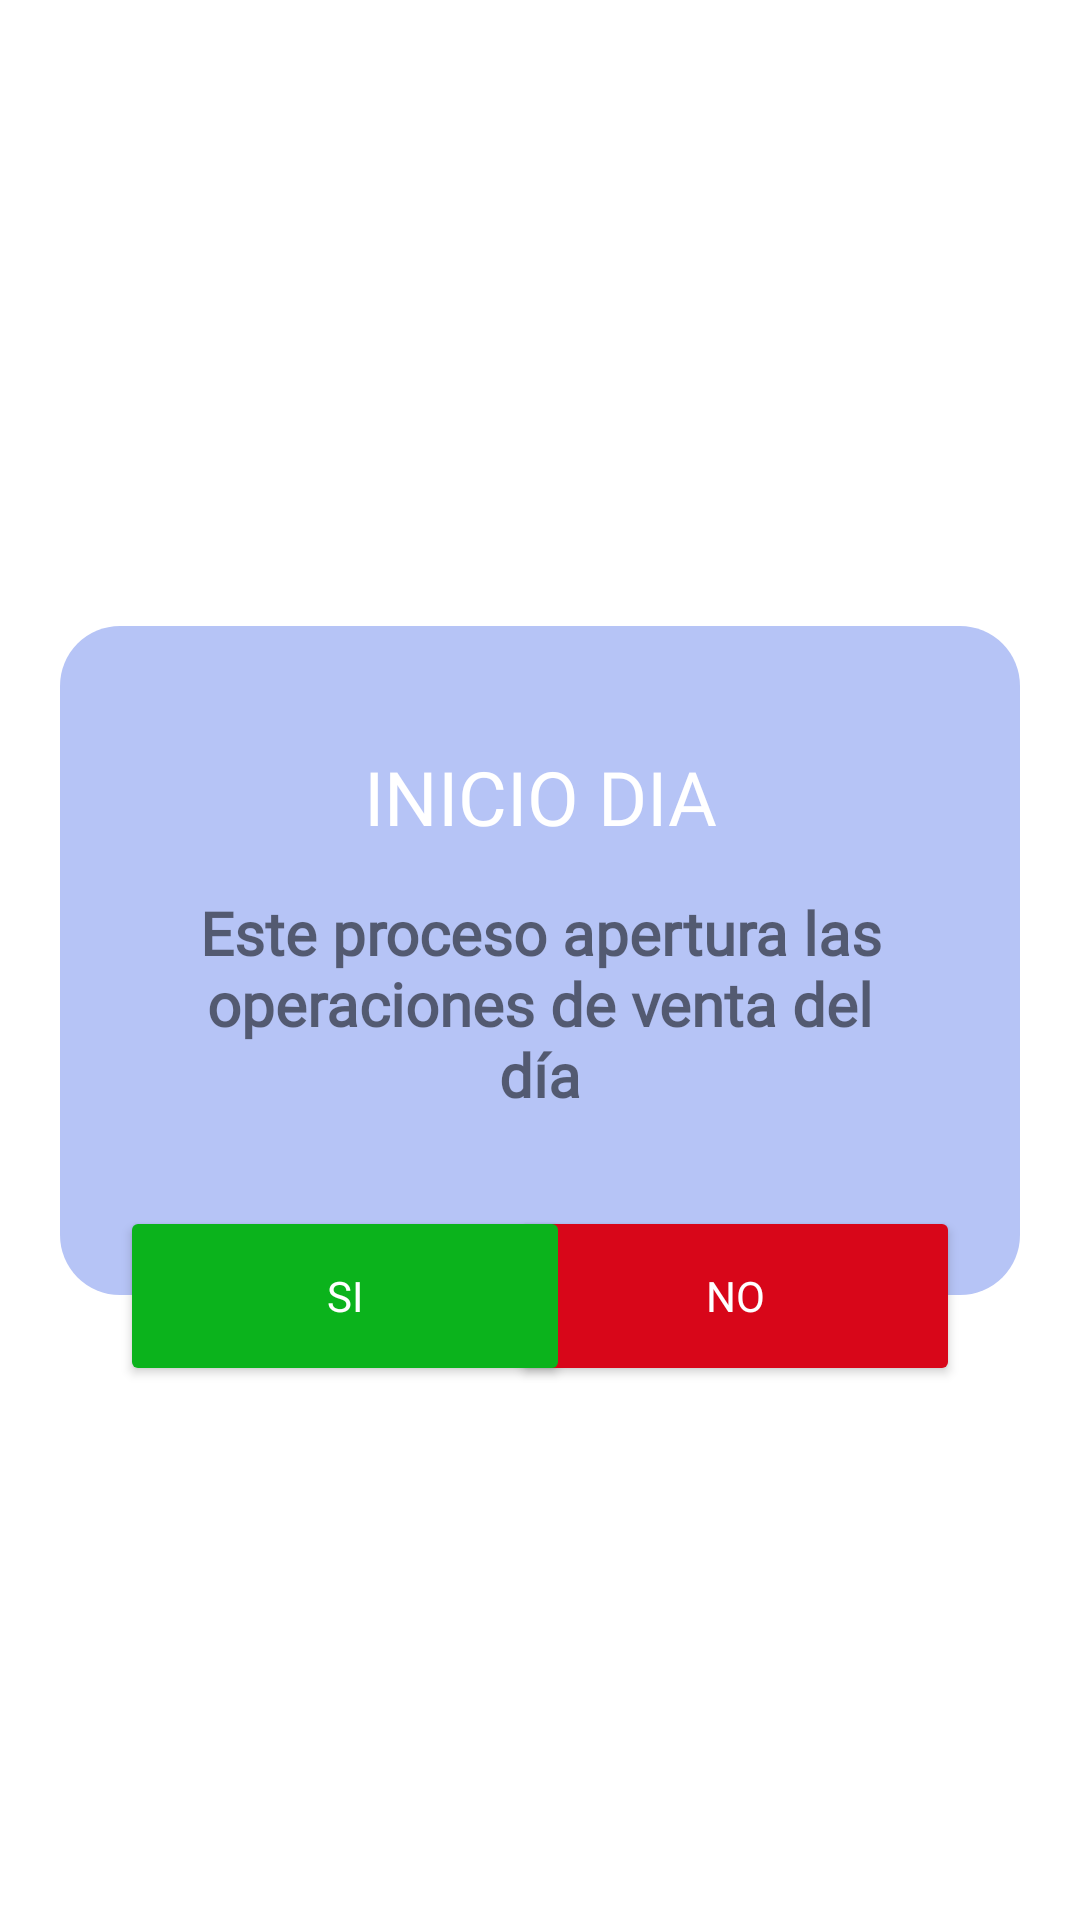

The Android layout XML behind this screen, and the referenced resources:
<!-- AndroidManifest.xml: application theme Theme.FragmentMenu -->
<!-- res/layout/fragment_inicio_turno.xml -->
<?xml version="1.0" encoding="utf-8"?>
<androidx.constraintlayout.widget.ConstraintLayout xmlns:android="http://schemas.android.com/apk/res/android"
    xmlns:app="http://schemas.android.com/apk/res-auto"
    xmlns:tools="http://schemas.android.com/tools"
    android:layout_width="match_parent"
    android:layout_height="match_parent"
    tools:context=".InicioTurnoFragment">

    <LinearLayout
        android:id="@+id/linearLayout7"
        android:layout_width="match_parent"
        android:layout_height="wrap_content"
        android:layout_marginStart="20dp"
        android:layout_marginEnd="20dp"
        android:background="@drawable/solid_modalop"
        android:orientation="vertical"
        android:padding="40dp"
        app:layout_constraintBottom_toBottomOf="parent"
        app:layout_constraintEnd_toEndOf="parent"
        app:layout_constraintStart_toStartOf="parent"
        app:layout_constraintTop_toTopOf="parent">

        <TextView
            android:layout_width="match_parent"
            android:layout_height="wrap_content"
            android:fontFamily="@font/nunito_black"
            android:gravity="center"
            android:text="INICIO DIA"
            android:textColor="#fff"
            android:textSize="25sp" />

        <TextView
            android:layout_width="match_parent"
            android:layout_height="wrap_content"
            android:layout_marginTop="15dp"
            android:layout_marginBottom="20dp"
            android:fontFamily="@font/nunito_semibold"
            android:text="Este proceso apertura las operaciones de venta del día"
            android:textAlignment="center"
            android:textSize="20sp"
            android:textStyle="bold" />


    </LinearLayout>

    <Button
        android:id="@+id/BtnSalirCancelar"
        android:layout_width="150sp"
        android:layout_height="60sp"
        android:layout_marginEnd="40dp"
        android:layout_marginTop="-30dp"
        android:backgroundTint="#D80619"
        android:fontFamily="@font/nunito_extrabold"
        android:text="NO"
        android:textAllCaps="false"
        android:textColor="@color/white"
        android:textSize="14sp"
        app:layout_constraintEnd_toEndOf="parent"
        app:layout_constraintTop_toBottomOf="@+id/linearLayout7" />

    <Button
        android:id="@+id/BtnSalirAceptar"
        android:layout_width="150sp"
        android:layout_height="60sp"
        android:layout_marginStart="40dp"
        android:layout_marginTop="-30dp"
        android:backgroundTint="#0BB31C"
        android:fontFamily="@font/nunito_extrabold"
        android:gravity="center"
        android:text="SI"
        android:textAllCaps="false"
        android:textColor="@color/white"
        android:textSize="14sp"
        app:layout_constraintStart_toStartOf="parent"
        app:layout_constraintTop_toBottomOf="@+id/linearLayout7" />

</androidx.constraintlayout.widget.ConstraintLayout>
<!-- resources referenced by this layout -->
<resources>
  <color name="white">#FFFFFFFF</color>
  <!-- drawable solid_modalop (drawable) -->
  <?xml version="1.0" encoding="utf-8"?>
  <shape xmlns:android="http://schemas.android.com/apk/res/android">
      <corners android:radius="20dp"
  
          />
      <solid android:color="#B6C4F6"/>
  </shape>
  <style name="Theme.FragmentMenu" parent="Theme.MaterialComponents.DayNight.NoActionBar">
          
          <item name="colorPrimary">@color/blue_700</item>
          <item name="colorPrimaryVariant">@color/blue_700</item>
          <item name="colorOnPrimary">@color/white</item>
          
          <item name="colorSecondary">@color/blue_700</item>
          <item name="colorSecondaryVariant">@color/teal_700</item>
          <item name="colorOnSecondary">@color/black</item>
          
          <item name="android:statusBarColor">?attr/colorPrimaryVariant</item>
          
      </style>
  <color name="blue_700">#001E8A</color>
  <color name="teal_700">#FF018786</color>
  <color name="black">#000000</color>
</resources>
